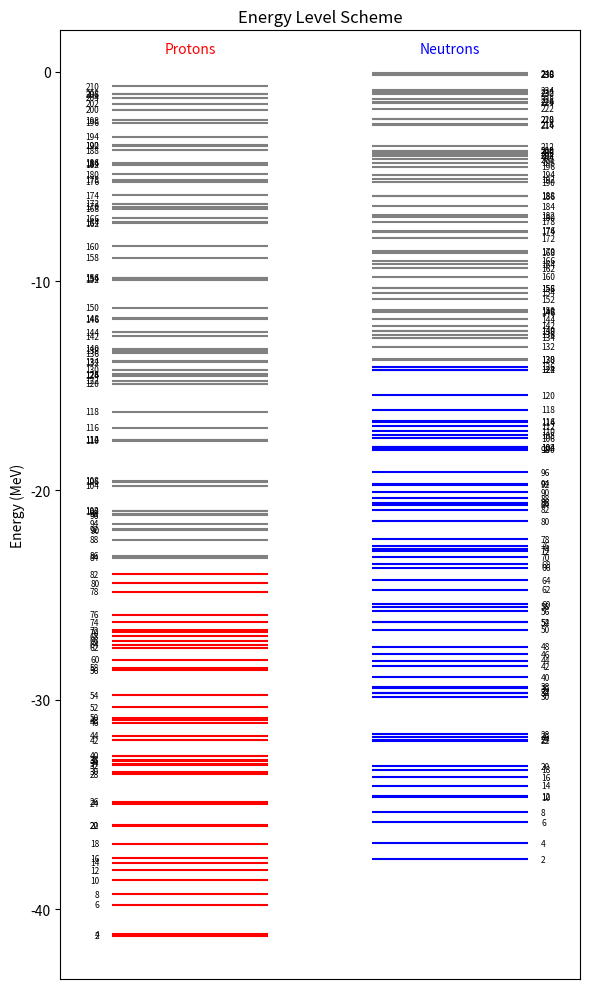

Here is the Python script that generated this plot:
import matplotlib.pyplot as plt

# Energy levels normalized to ground state (E - Egs)
Z = 82
A = 208
N = A- Z

e_p =    [   -0.69662,   -1.04607,   -1.07853,   -1.24396,   -1.52146,   -1.82185,   -2.31957,   -2.43666,   -3.11461,   -3.52028,   -3.53088,   -3.76144,   -4.34441,   -4.39235,   -4.45387,   -4.89544,   -5.16937,   -5.25967,   -5.89521,   -6.31176,   -6.44361,   -6.53961,   -6.99284,   -7.19718,   -7.23242,   -8.32743,   -8.87655,   -9.85296,   -9.87492,   -9.93030,  -11.28341,  -11.77624,  -11.82690,  -12.45139,  -12.62410,  -13.23310,  -13.33296,  -13.45737,  -13.81714,  -13.86534,  -14.22860,  -14.45704,  -14.46828,  -14.51345,  -14.75727,  -14.89332,  -16.23232,  -17.00378,  -17.56602,  -17.57453,  -17.63381,  -19.53803,  -19.58023,  -19.77964,  -20.97469,  -20.98411,  -21.10545,  -21.17472,  -21.58064,  -21.85024,  -21.90001,  -22.34526,  -23.11504,  -23.21883,  -23.99919,  -24.43477,  -24.83138,  -25.94108,  -26.28155,  -26.68019,  -26.76601,  -26.97183,  -27.17277,  -27.36131,  -27.51516,  -28.08859,  -28.46706,  -28.59656,  -29.77560,  -30.34588,  -30.85371,  -30.96603,  -31.08394,  -31.70455,  -31.93284,  -32.67293,  -32.85622,  -32.90105,  -33.05161,  -33.12835,  -33.43422,  -33.55523,  -34.87015,  -34.95691,  -35.98130,  -36.01561,  -36.88129,  -37.55762,  -37.78667,  -38.12710,  -38.61013,  -39.28747,  -39.79597,  -41.18926,  -41.27083]
e_n = [-0.08482,   -0.11710,   -0.15064,   -0.88889,   -0.98265,   -1.06116,   -1.30484,   -1.44291,   -1.49195,   -1.78015,   -2.27020,   -2.28252,   -2.50899,   -2.56979,   -3.55000,   -3.77372,   -3.77825,   -3.86038,   -3.99642,   -4.02570,   -4.18956,   -4.35498,   -4.54601,   -4.91558,   -5.13237,   -5.26893,   -5.93304,   -5.95113,   -6.43458,   -6.85591,   -6.95941,   -7.15877,   -7.60246,   -7.64318,   -7.95299,   -8.57590,   -8.65570,   -9.03908,   -9.20628,   -9.38173,   -9.78454,  -10.35152,  -10.35211,  -10.54618,  -10.85994,  -11.38454,  -11.42932,  -11.48061,  -11.82666,  -12.14451,  -12.37582,  -12.40288,  -12.56244,  -12.69512,  -13.13161,  -13.73660,  -13.76212,  -14.08518,  -14.22323,  -14.24397,  -15.46421,  -16.15328,  -16.68735,  -16.75360,  -16.92512,  -17.16079,  -17.36182,  -17.49778,  -17.92755,  -17.94355,  -18.03296,  -18.05011,  -19.12016,  -19.67618,  -19.71623,  -20.09116,  -20.37311,  -20.59331,  -20.68853,  -20.91844,  -21.48024,  -22.33032,  -22.64109,  -22.79881,  -22.89841,  -23.18351,  -23.51544,  -23.68041,  -24.29661,  -24.73720,  -25.44275,  -25.54403,  -25.77828,  -26.29156,  -26.29381,  -26.66213,  -27.46270,  -27.81508,  -28.14022,  -28.39076,  -28.92810,  -29.37788,  -29.45006,  -29.65315,  -29.66984,  -29.84097,  -31.63552,  -31.76891,  -31.89843,  -31.95714,  -33.18039,  -33.32604,  -33.70419,  -34.09381,  -34.59549,  -34.63992,  -35.35693,  -35.83291,  -36.85630,  -37.60932]

# Plot setup
fig, ax = plt.subplots(figsize=(6, 10))
ax.set_title("Energy Level Scheme")
ax.set_ylabel("Energy (MeV)")
# Draw proton levels (left)
protons = 0
for energy in reversed(e_p):
    protons += 2
    color = 'red' if protons <= Z else 'grey'
    ax.hlines(energy, xmin=-0.8, xmax=-0.2, color=color)
    ax.text(-0.85, energy, f"{protons}", ha='right', va='center', fontsize=6)

# Draw neutron levels (right)
neutrons = 0
for energy in reversed(e_n):
    neutrons += 2
    color = 'blue' if neutrons <= N else 'grey'
    ax.hlines(energy, xmin=0.2, xmax=0.8, color=color)
    ax.text(0.85, energy, f"{neutrons}", ha='left', va='center', fontsize=6)

# Label sides
ax.text(-0.5, max(max(e_p), max(e_n)) + 1, "Protons", ha='center', fontsize=10, color='red')
ax.text(0.5, max(max(e_p), max(e_n)) + 1, "Neutrons", ha='center', fontsize=10, color='blue')

# Format x-axis
ax.set_xticks([])
ax.set_xlim(-1, 1)

plt.tight_layout()
plt.show()
